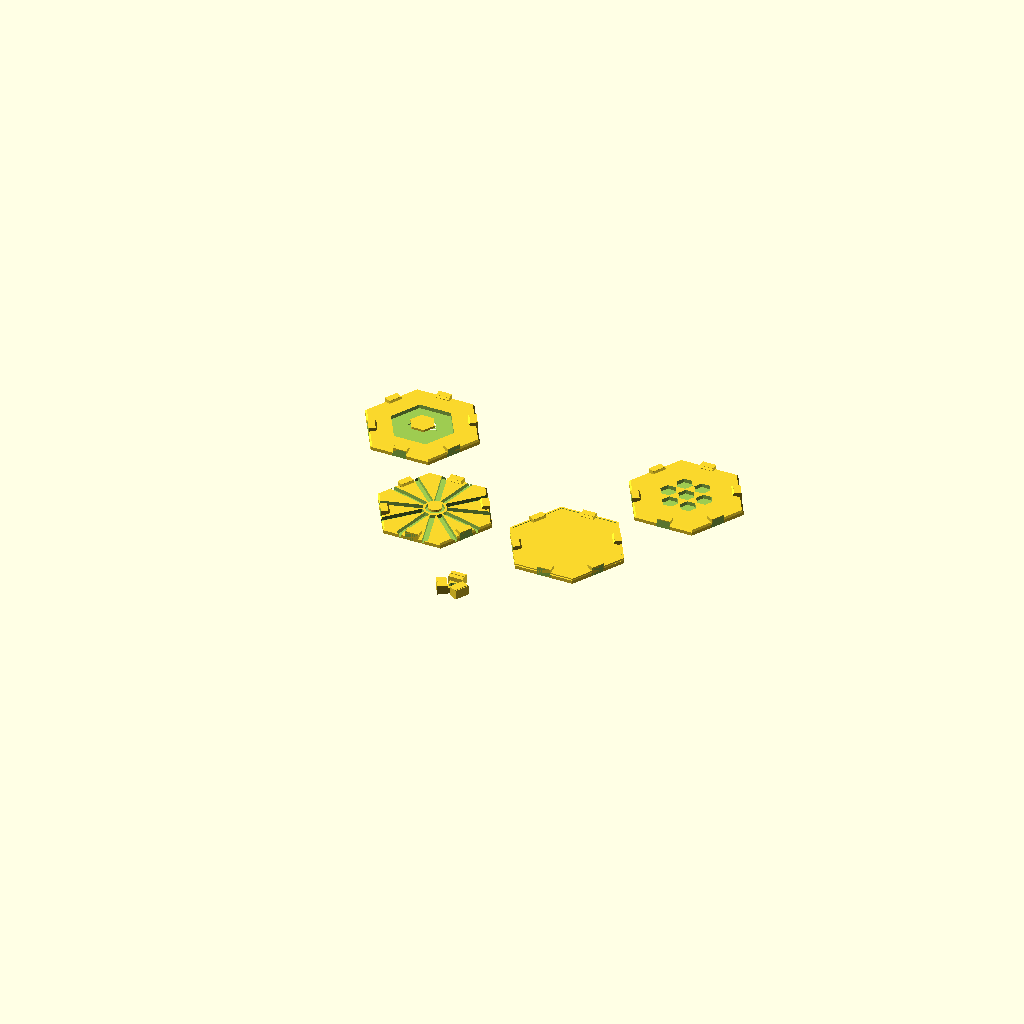
Cell 1: rendered with the file's own defaults.
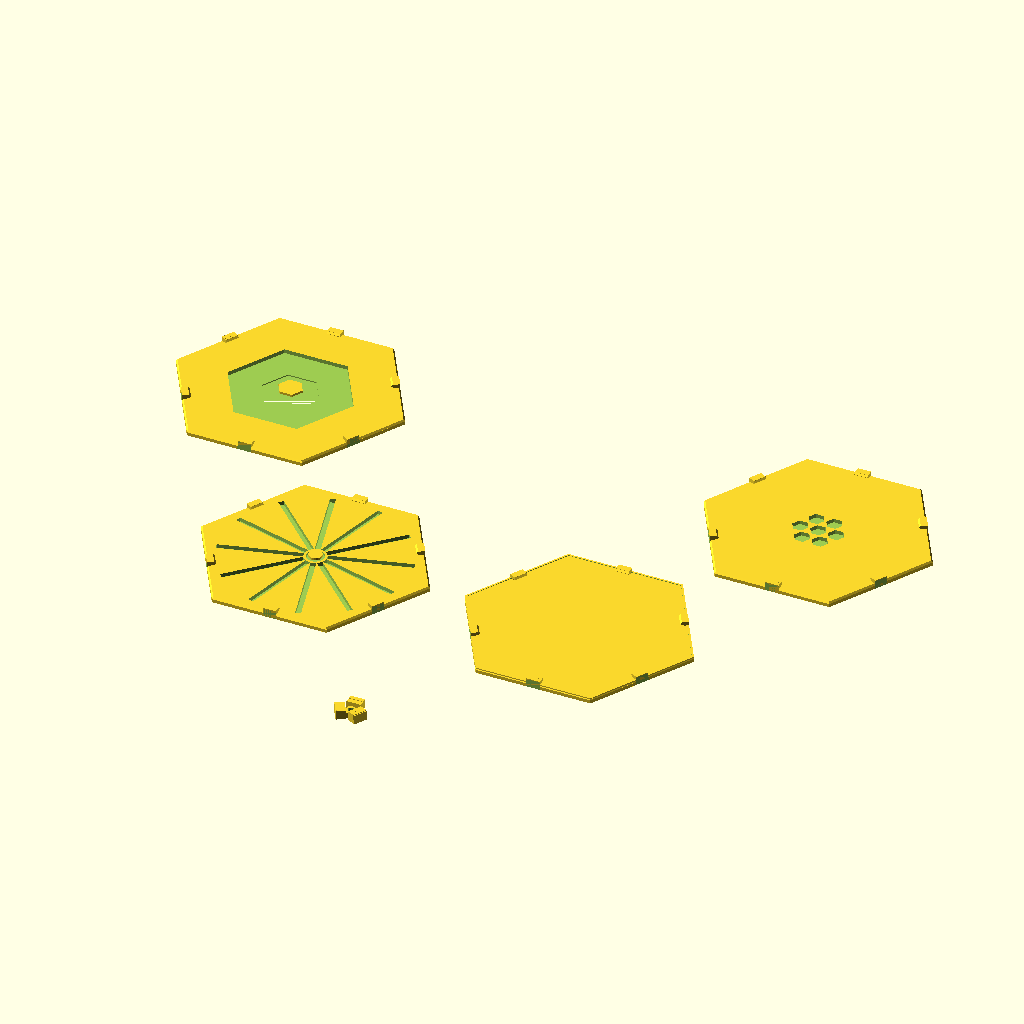
Cell 2 — HEX_SIZE set to 104, the other parameters unchanged.
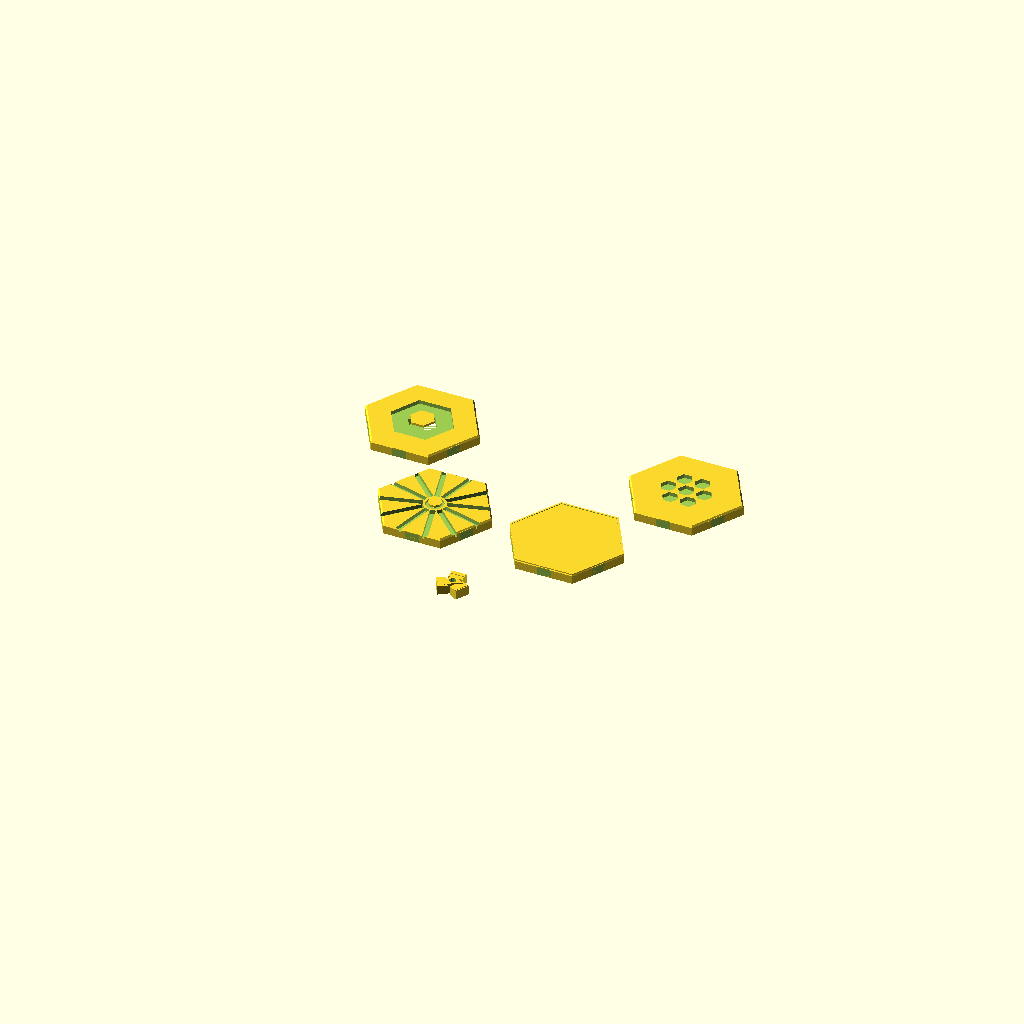
Cell 3: THICK = 9 (everything else at default).
All cells are drawn from one camera (rotation 55°, 0°, 25°, orthographic, colour scheme Cornfield), so only the parameter changes between them.
OpenSCAD source file models/functional/modular_wall_tile_system.scad:
// Modular Snap-Connect Wall Tile System
// Hexagonal tiles with male/female snap-locks on all 6 edges
// Mix patterns freely: geometric, Voronoi, plain, perforated
// DUAL COLOR: tile body (primary) | snap inserts (contrast)
// PLA 0.20mm, 4 walls, 20% infill — snap gap 0.3mm, 100mm flat-to-flat

$fn = 48;

// ── Tile geometry ─────────────────────────────────────────
HEX_SIZE  = 52;    // Flat-to-flat distance / 2 (so tile = 100mm f-to-f)
THICK     = 4.5;   // Tile body thickness
SNAP_H    = 8;     // Snap connector height
SNAP_T    = 4.0;   // Snap connector thickness
SNAP_W    = 12;    // Snap connector width
SNAP_GAP  = 0.30;  // Clearance between male/female
PATTERN_D = 3.5;   // Surface pattern cut depth
WALL      = 2.2;

// ── Hexagonal base ────────────────────────────────────────
module hex_base(h=THICK, chamfer=1.5) {
    cylinder(h=h-chamfer, d=HEX_SIZE*2, $fn=6);
    translate([0,0,h-chamfer])
        cylinder(h=chamfer, d1=HEX_SIZE*2, d2=HEX_SIZE*2-chamfer*2, $fn=6);
}

// ── Male snap connector (peg) ─────────────────────────────
module snap_male() {
    W = SNAP_W; T = SNAP_T; H = SNAP_H;
    translate([-W/2, 0, 0]) {
        // Body
        cube([W, T, H]);
        // Snap hook (barb)
        translate([0, T, H-3])
            cube([W, 2, 3]);
        // Tapered lead-in
        translate([0, T+2, H-3])
            rotate([45,0,0]) cube([W, 2, 2]);
    }
}

// ── Female snap receiver (slot) ───────────────────────────
module snap_female() {
    W = SNAP_W + SNAP_GAP*2;
    T = SNAP_T + SNAP_GAP*2;
    H = SNAP_H + SNAP_GAP;
    translate([-(W+SNAP_GAP)/2, 0, 0]) {
        cube([W+SNAP_GAP, T+4, H]);
        // Barb catch pocket
        translate([0, T-SNAP_GAP, H-4])
            cube([W+SNAP_GAP, 3.5, 4.5]);
    }
}

// ── Hex edge positions (6 edge midpoints of hexagon) ──────
// Hexagon flat-to-flat = HEX_SIZE; vertex-to-center = HEX_SIZE*2/sqrt(3)
EDGE_R  = HEX_SIZE * 0.866;  // Center to midpoint of edge

// ── Tile with connectors on all 6 edges ───────────────────
module hex_tile_base(male_mask=[1,1,1,1,1,1]) {
    // Body
    hex_base();
    // Male snaps on alternating edges (3 pairs for click-together)
    for (i=[0:5]) {
        ang = i * 60;
        if (male_mask[i]) {
            rotate([0,0,ang]) translate([0, EDGE_R, 0])
                rotate([0,0,180]) snap_male();
        }
    }
}

module hex_tile_cutouts(female_mask=[0,0,0,0,0,0]) {
    // Female slots on remaining edges
    for (i=[0:5]) {
        ang = i * 60;
        if (!female_mask[i]) {
            rotate([0,0,ang]) translate([0, EDGE_R, -1])
                snap_female();
        }
    }
}

// ════════════════════════════════════════════════════════
// ── TILE TYPE 1: Geometric Star Pattern ───────────────────
module tile_star() {
    difference() {
        hex_tile_base();
        // 6-pointed star cutout (overlapping hexagons)
        for(a=[0,60])
            rotate([0,0,a])
                translate([0,0,THICK-PATTERN_D])
                    cylinder(d=HEX_SIZE*1.1, h=PATTERN_D+1, $fn=6);
        // Keep wall
        cylinder(d=HEX_SIZE*0.5, h=THICK+2, $fn=6);
        hex_tile_cutouts();
    }
    // Raised center medallion
    translate([0,0,THICK])
        cylinder(d=22, h=2, $fn=6);
}

// ── TILE TYPE 2: Honeycomb Interior ───────────────────────
module tile_honeycomb() {
    CELL_R = 9;
    positions = [
        [0,0], [CELL_R*1.8, 0], [-CELL_R*1.8, 0],
        [CELL_R*0.9, CELL_R*1.56], [-CELL_R*0.9, CELL_R*1.56],
        [CELL_R*0.9,-CELL_R*1.56], [-CELL_R*0.9,-CELL_R*1.56],
    ];
    difference() {
        hex_tile_base();
        // Honeycomb holes
        for (p=positions)
            translate([p[0], p[1], THICK-PATTERN_D])
                cylinder(d=CELL_R*1.62, h=PATTERN_D+1, $fn=6);
        hex_tile_cutouts();
    }
}

// ── TILE TYPE 3: Sunburst / Mandala ───────────────────────
module tile_sunburst() {
    N_RAYS = 12;
    difference() {
        hex_tile_base();
        // Alternating ray channels
        for(i=[0:N_RAYS-1])
            rotate([0,0, i*360/N_RAYS + 15])
                translate([-2.5, 10, THICK-PATTERN_D])
                    cube([5, HEX_SIZE*0.7, PATTERN_D+1]);
        // Center circle
        translate([0,0,THICK-PATTERN_D+1])
            cylinder(d=16, h=PATTERN_D, $fn=24);
        hex_tile_cutouts();
    }
    // Raised dot center
    translate([0,0,THICK]) cylinder(d=12, h=2, $fn=24);
}

// ── TILE TYPE 4: Plain / Flat (for fills/spacers) ─────────
module tile_plain() {
    difference() {
        hex_tile_base();
        hex_tile_cutouts();
    }
    // Subtle edge bevel top
    translate([0,0,THICK-0.5])
        difference() {
            cylinder(d=HEX_SIZE*2-0.2, h=1, $fn=6);
            cylinder(d=HEX_SIZE*2-4, h=1.5, $fn=6);
        }
}

// ── CORNER CONNECTOR (3-way junction between tiles) ───────
module corner_connector() {
    difference() {
        // Small triangular plate
        cylinder(d=SNAP_W*1.5, h=THICK, $fn=3);
        cylinder(d=6, h=THICK+2, $fn=12);
    }
    // 3 female receptors for adjacent male snaps
    for(a=[0,120,240])
        rotate([0,0,a]) translate([0, SNAP_W*0.4, 0])
            snap_female();
}

// ── LAYOUT: Show all tile types ───────────────────────────
// Tile 1: Star (top-left)
translate([-HEX_SIZE*2.3, 0, 0]) tile_star();
// Tile 2: Honeycomb (top-right)
translate([ HEX_SIZE*2.3, 0, 0]) tile_honeycomb();
// Tile 3: Sunburst (bottom-left)
translate([-HEX_SIZE*1.15, -HEX_SIZE*2, 0]) tile_sunburst();
// Tile 4: Plain (bottom-right)
translate([ HEX_SIZE*1.15, -HEX_SIZE*2, 0]) tile_plain();
// Corner connector (center-bottom)
translate([0, -HEX_SIZE*3.8, 0]) corner_connector();
Customizer parameters (derived from the source; name, type, default, range or options):
HEX_SIZE: number, default 52
THICK: number, default 4.5
SNAP_H: number, default 8
SNAP_T: number, default 4
SNAP_W: number, default 12
SNAP_GAP: number, default 0.3
PATTERN_D: number, default 3.5
WALL: number, default 2.2
